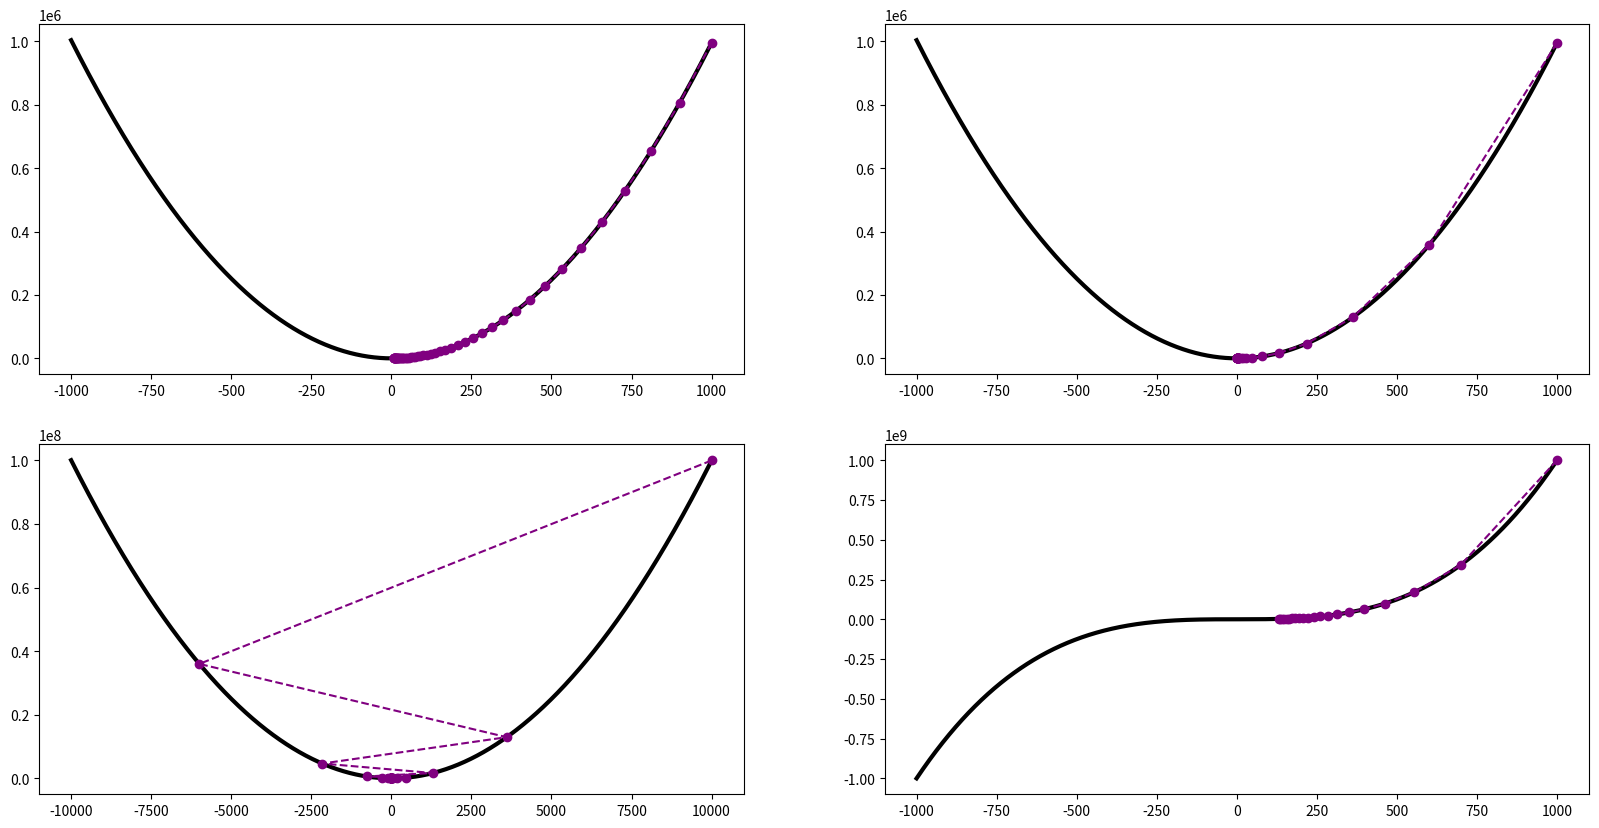

This chart was generated by the following Python code:
import numpy as np
import matplotlib.pyplot as plt


def gradient_descent(start, gradient, learn_rate, max_steps, tollerance=0.001):
    steps = [start]
    x = start
    for index in range(max_steps):
        diff = learn_rate * gradient(x)
        if np.abs(diff) < tollerance:
            break
        x = x - diff
        steps.append(x)
    return steps, x


def function_1(x):
    return x ** 2 - 4 * x + 7


def gradient_1(x):
    return 2 * x - 4


def create_domain(left, right):
    """
    Creates a domain between left and right with elements increasing with 0,01 .

    :param left: the minimum/inf of the domain
    :param right: the max/sup of the domain
    :return: the domain
    """
    x = left
    domain = []
    while x < right:
        domain.append(x)
        x += 0.01
    return domain


def create_image_of_funct(domain, function):
    """

    :param function:
    :param domain: the domain of the function
    :return: the image of the function
    """
    image = []
    for element in domain:
        image.append(function(element))
    return image


# NON-CONVEX
def function_2(x):
    return (x - 1) * x * (x + 1)


def gradient_2(x):
    return 3 * x ** 2 - 1


if __name__ == '__main__':
    domain_1 = create_domain(-1000, 1000)
    image_1 = create_image_of_funct(domain_1, function_1)
    figure, ((plt1, plt2), (plt3, plt4)) = plt.subplots(2, 2)
    figure.set_figwidth(20)
    figure.set_figheight(10)
    #
    found_elements, x = gradient_descent(1000, gradient_1, 0.05, 50)
    image_found = create_image_of_funct(found_elements, function_1)
    plt1.plot(domain_1, image_1, color='black', linewidth='3')
    plt1.plot(found_elements, image_found, linestyle="dashed", marker='o', color='purple')
    #
    found_elements, x = gradient_descent(1000, gradient_1, 0.2, 50)
    image_found = create_image_of_funct(found_elements, function_1)
    plt2.plot(domain_1, image_1, color='black', linewidth='3')
    plt2.plot(found_elements, image_found, linestyle="dashed", marker='o', color='purple')
    #
    domain_3 = create_domain(-10000, 10000)
    image_3 = create_image_of_funct(domain_3, function_1)
    found_elements, x = gradient_descent(10000, gradient_1, 0.8, 50)
    image_found = create_image_of_funct(found_elements, function_1)
    plt3.plot(domain_3, image_3, color='black', linewidth='3')
    plt3.plot(found_elements, image_found, linestyle="dashed", marker='o', color='purple')
    #
    domain_2 = create_domain(-1000, 1000)
    image_2 = create_image_of_funct(domain_2, function_2)
    found_elements, x = gradient_descent(1000, gradient_2, 0.0001, 20)
    image_found = create_image_of_funct(found_elements, function_2)
    plt4.plot(domain_2, image_2, color='black', linewidth='3')
    plt4.plot(found_elements, image_found, linestyle="dashed", marker='o', color='purple')
    #
    plt.show()
